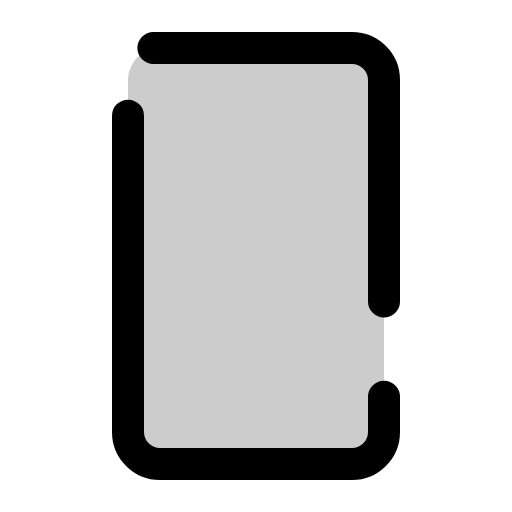
t = 0.00 s
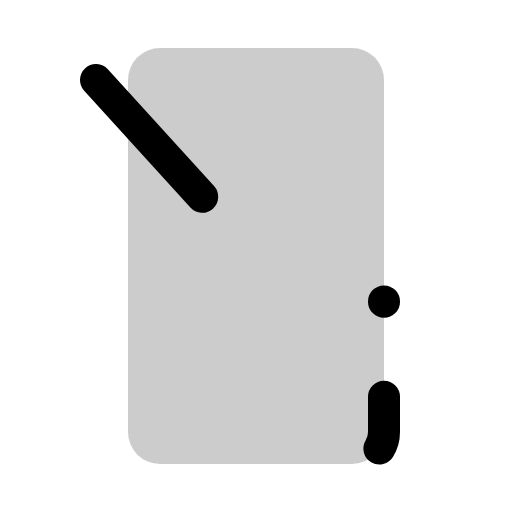
t = 0.60 s
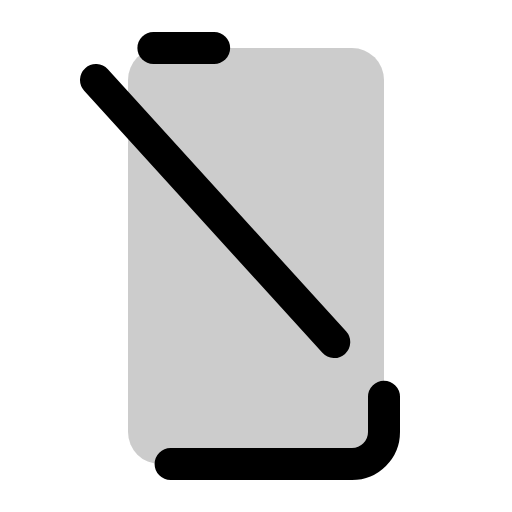
t = 0.98 s
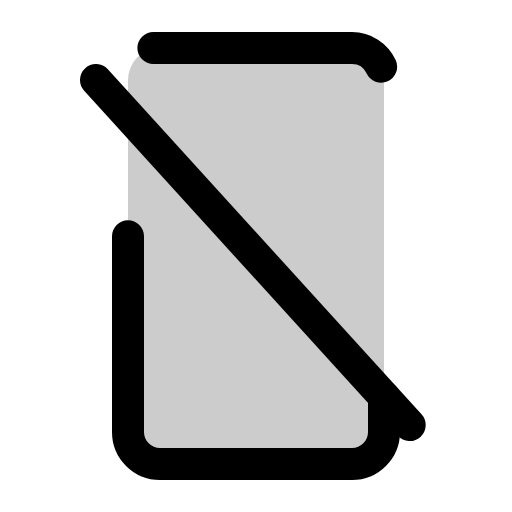
t = 1.35 s
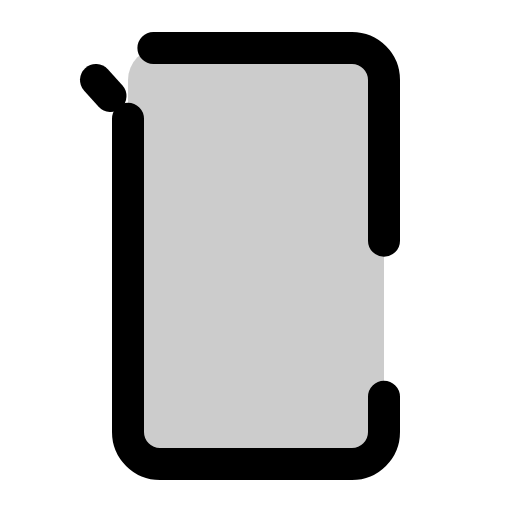
t = 1.73 s

The animated SVG that drew these frames (rendered in a browser with its animation timeline set to each time). Animation: 1 CSS @keyframes rule; one cycle of 2.10 s, repeats indefinitely.

<svg xmlns="http://www.w3.org/2000/svg" viewBox="0 0 256 256">
  <style>
    .draw-line {
      stroke-dasharray: 1;
      stroke-dashoffset: 0;
    }
    svg:hover .draw-line {
      animation: phosphor-draw-in 1.5s ease-in-out infinite;
    }
    @keyframes phosphor-draw-in {
      0%   { stroke-dashoffset: 1; }
      100% { stroke-dashoffset: 0; }
    }
  </style><rect width="256" height="256" fill="none"/><rect x="24" y="64" width="208" height="128" rx="16" transform="translate(256) rotate(90)" opacity="0.2"/><line x1="48" y1="40" x2="208" y2="216" fill="none" stroke="currentColor" stroke-linecap="round" stroke-linejoin="round" stroke-width="16" class="draw-line" pathLength="1" style="animation-delay: 0s"/><path d="M192,198.4V216a16,16,0,0,1-16,16H80a16,16,0,0,1-16-16V57.6" fill="none" stroke="currentColor" stroke-linecap="round" stroke-linejoin="round" stroke-width="16" class="draw-line" pathLength="1" style="animation-delay: 0.3s"/><path d="M76.7,24H176a16,16,0,0,1,16,16V150.83" fill="none" stroke="currentColor" stroke-linecap="round" stroke-linejoin="round" stroke-width="16" class="draw-line" pathLength="1" style="animation-delay: 0.6s"/></svg>
